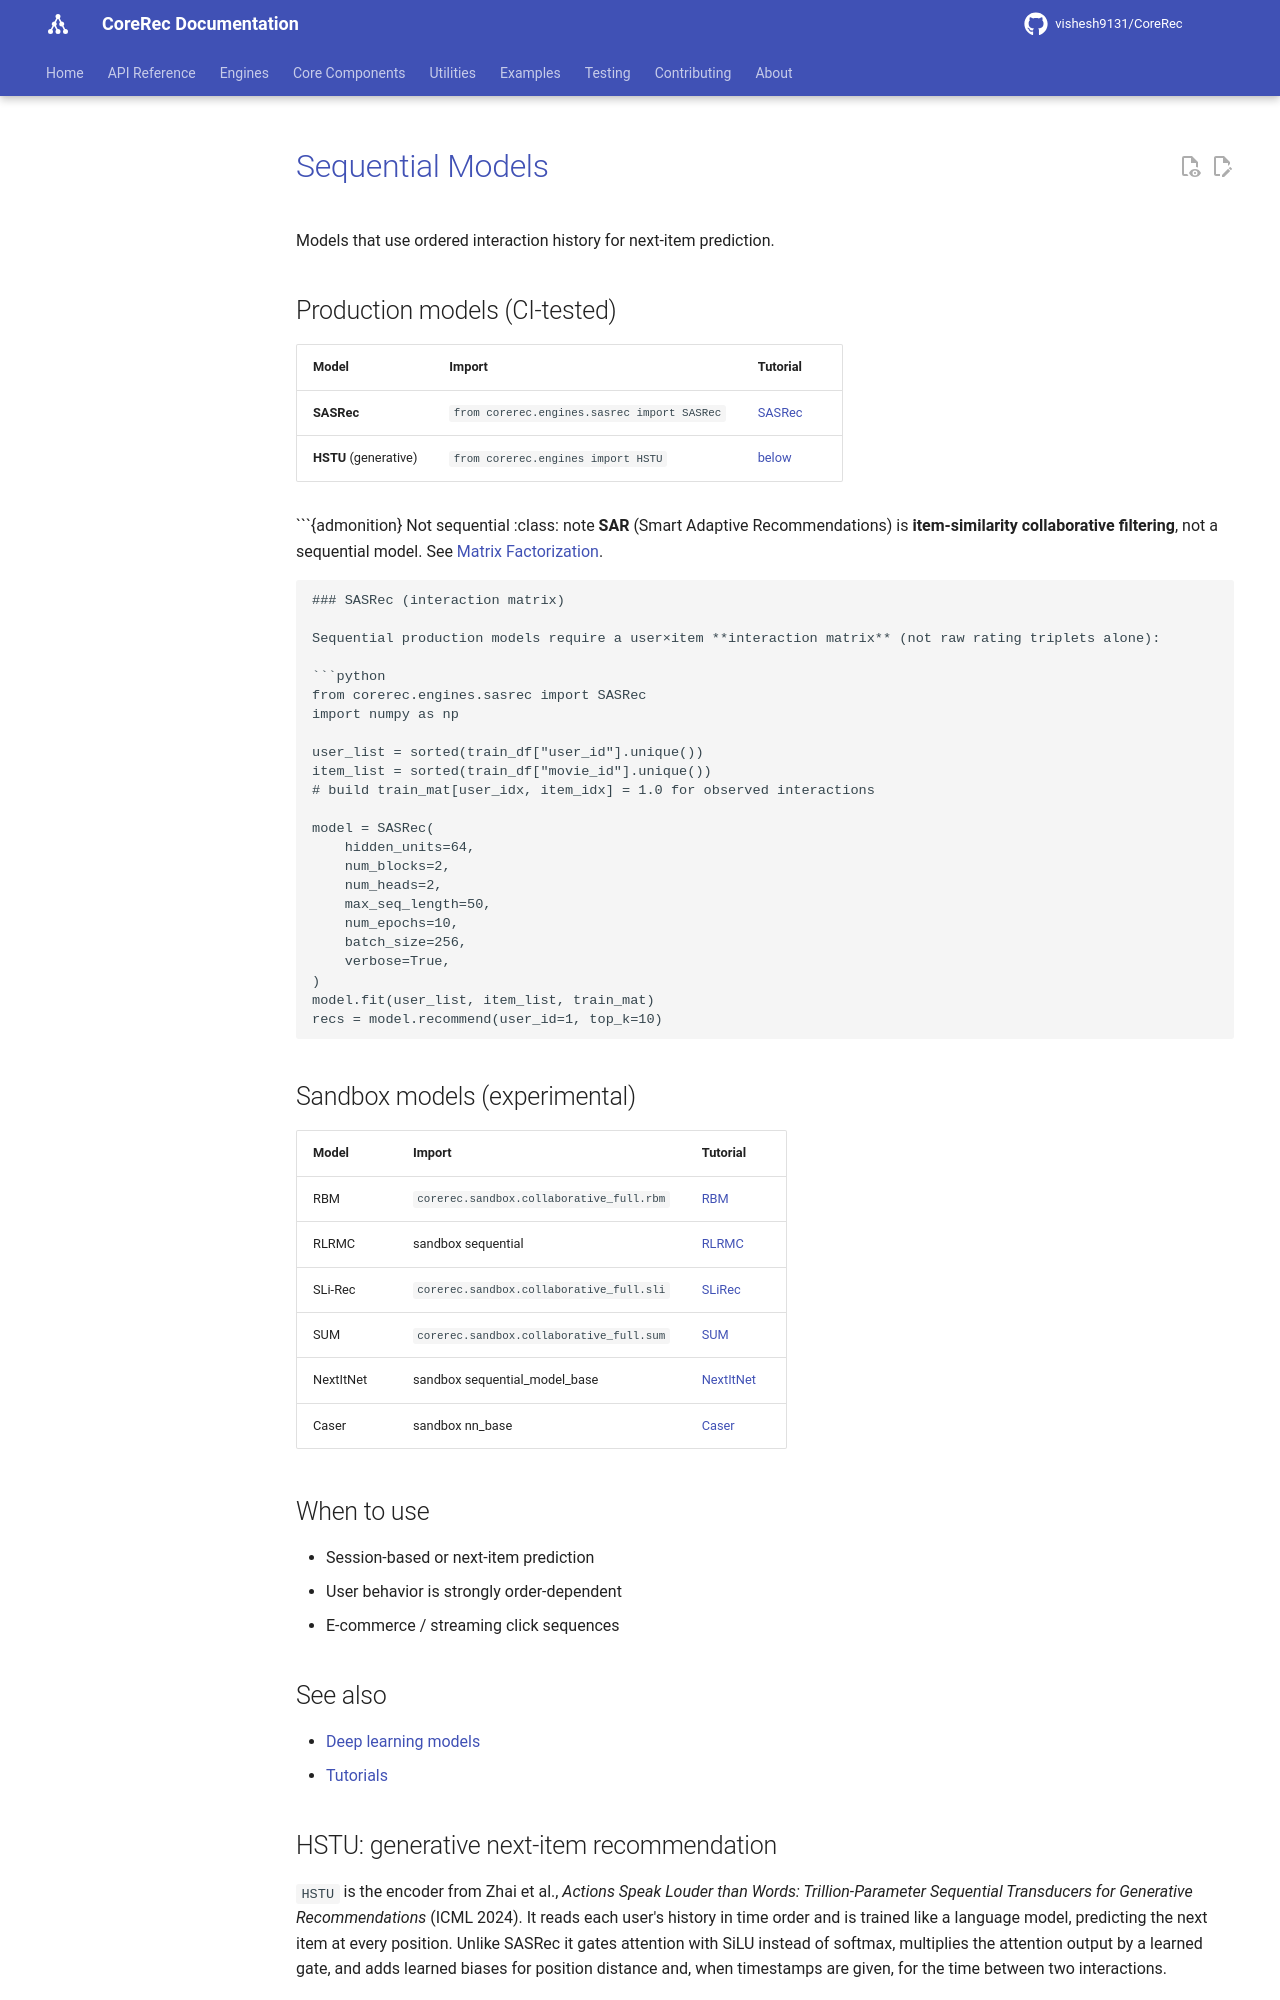

repository: vishesh9131/CoreRec · page: source/models/sequential/index.html · generator: mkdocs

# Sequential Models

Models that use ordered interaction history for next-item prediction.

## Production models (CI-tested)

| Model | Import | Tutorial |
|-------|--------|----------|
| **SASRec** | `from corerec.engines.sasrec import SASRec` | [SASRec](../tutorials/sasrec_tutorial.md) |
| **HSTU** (generative) | `from corerec.engines import HSTU` | [below](#hstu-generative-next-item-recommendation) |

```{admonition} Not sequential
:class: note
**SAR** (Smart Adaptive Recommendations) is **item-similarity collaborative filtering**, not a sequential model. See [Matrix Factorization](matrix_factorization.md).
```

### SASRec (interaction matrix)

Sequential production models require a user×item **interaction matrix** (not raw rating triplets alone):

```python
from corerec.engines.sasrec import SASRec
import numpy as np

user_list = sorted(train_df["user_id"].unique())
item_list = sorted(train_df["movie_id"].unique())
# build train_mat[user_idx, item_idx] = 1.0 for observed interactions

model = SASRec(
    hidden_units=64,
    num_blocks=2,
    num_heads=2,
    max_seq_length=50,
    num_epochs=10,
    batch_size=256,
    verbose=True,
)
model.fit(user_list, item_list, train_mat)
recs = model.recommend(user_id=1, top_k=10)
```

## Sandbox models (experimental)

| Model | Import | Tutorial |
|-------|--------|----------|
| RBM | `corerec.sandbox.collaborative_full.rbm` | [RBM](../tutorials/removed_models.md) |
| RLRMC | sandbox sequential | [RLRMC](../tutorials/removed_models.md) |
| SLi-Rec | `corerec.sandbox.collaborative_full.sli` | [SLiRec](../tutorials/removed_models.md) |
| SUM | `corerec.sandbox.collaborative_full.sum` | [SUM](../tutorials/removed_models.md) |
| NextItNet | sandbox sequential_model_base | [NextItNet](../tutorials/removed_models.md) |
| Caser | sandbox nn_base | [Caser](../tutorials/removed_models.md) |

## When to use

- Session-based or next-item prediction
- User behavior is strongly order-dependent
- E-commerce / streaming click sequences

## See also

- [Deep learning models](deep_learning.md)
- [Tutorials](../tutorials/index.md)
